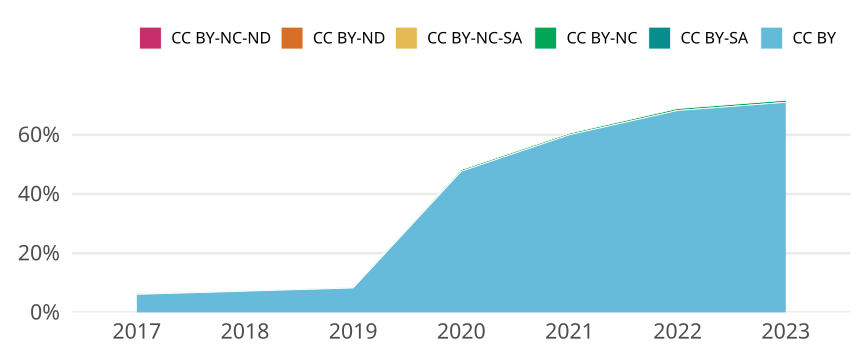

The table this chart was drawn from, first rows:
cr_year, jn_all, cc, cc_total, prop
2017, 16023, CC BY, 975, 0.06085
2017, 16023, CC BY-SA, 0, 0
2017, 16023, CC BY-NC, 26, 0.001623
2017, 16023, CC BY-NC-SA, 46, 0.002871
2017, 16023, CC BY-ND, 0, 0
2017, 16023, CC BY-NC-ND, 19, 0.001186
2018, 16158, CC BY, 1156, 0.07154
2018, 16158, CC BY-SA, 0, 0
2018, 16158, CC BY-NC, 25, 0.001547
2018, 16158, CC BY-NC-SA, 10, 6.188884762965714e-4
2018, 16158, CC BY-ND, 0, 0
2018, 16158, CC BY-NC-ND, 6, 3.713330857779428e-4
2019, 16418, CC BY, 1354, 0.08247
2019, 16418, CC BY-SA, 0, 0
2019, 16418, CC BY-NC, 33, 0.00201
2019, 16418, CC BY-NC-SA, 1, 6.090875867949811e-5
2019, 16418, CC BY-ND, 0, 0
2019, 16418, CC BY-NC-ND, 2, 1.2181751735899622e-4
2020, 18297, CC BY, 8725, 0.4769
2020, 18297, CC BY-SA, 0, 0
2020, 18297, CC BY-NC, 98, 0.005356
2020, 18297, CC BY-NC-SA, 1, 5.465376837732962e-5
2020, 18297, CC BY-ND, 0, 0
2020, 18297, CC BY-NC-ND, 0, 0
2021, 18822, CC BY, 11297, 0.6002
2021, 18822, CC BY-SA, 0, 0
2021, 18822, CC BY-NC, 99, 0.00526
2021, 18822, CC BY-NC-SA, 1, 5.3129316756986504e-5
2021, 18822, CC BY-ND, 0, 0
2021, 18822, CC BY-NC-ND, 1, 5.3129316756986504e-5
2022, 15031, CC BY, 10256, 0.6823
2022, 15031, CC BY-SA, 0, 0
2022, 15031, CC BY-NC, 98, 0.00652
2022, 15031, CC BY-NC-SA, 0, 0
2022, 15031, CC BY-ND, 0, 0
2022, 15031, CC BY-NC-ND, 4, 2.661166921695163e-4
2023, 9512, CC BY, 6753, 0.7099
2023, 9512, CC BY-SA, 0, 0
2023, 9512, CC BY-NC, 67, 0.007044
2023, 9512, CC BY-NC-SA, 0, 0
2023, 9512, CC BY-ND, 0, 0
2023, 9512, CC BY-NC-ND, 5, 5.256518082422204e-4
